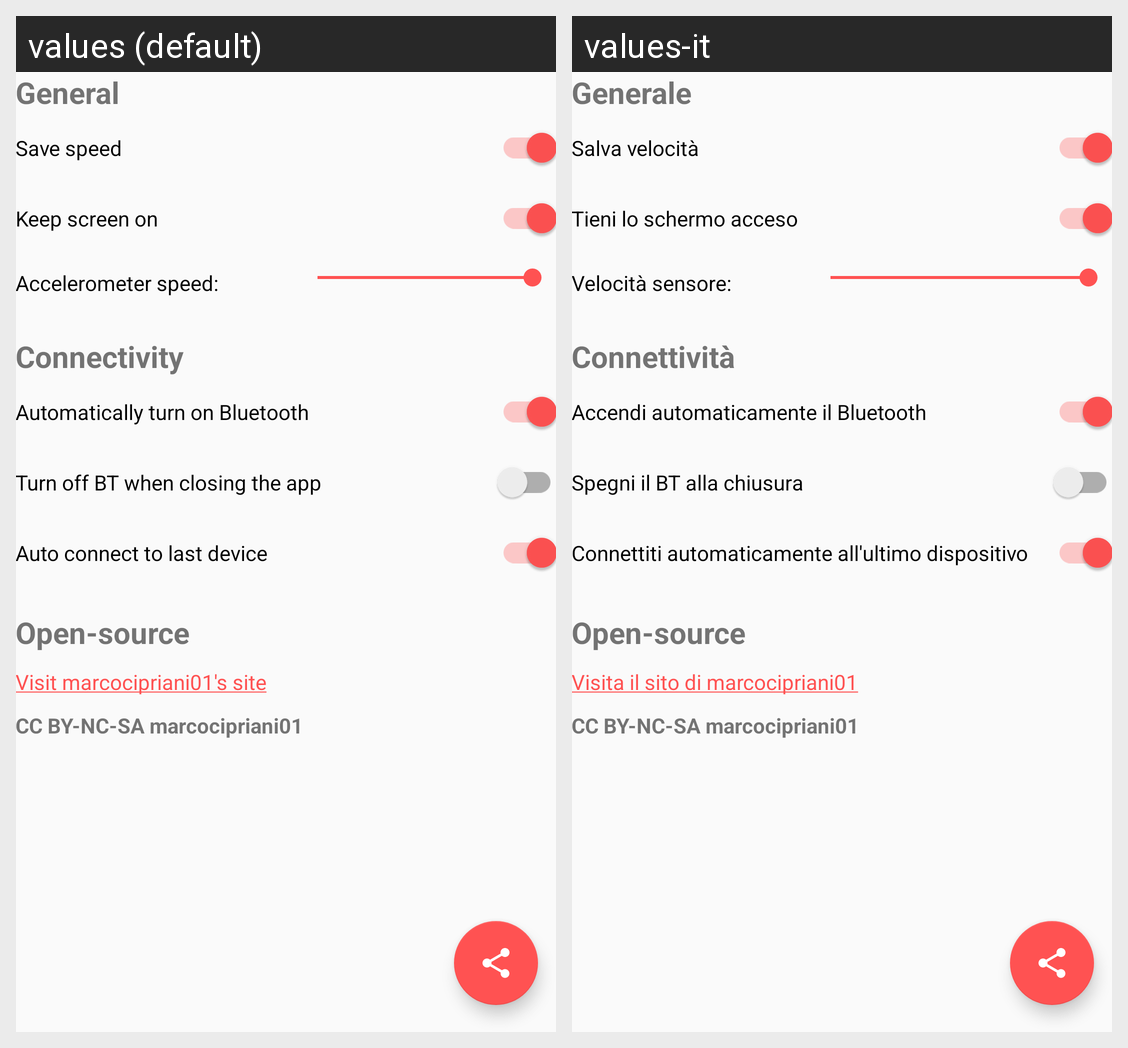

Strings drawn on this Android screen and how each of the app's shown locales translates them:
Android screen res/layout/activity_settings.xml rendered under 2 locales, left to right: values (default), values-it. Device: Nexus 5 (rendered at 1080×1920; each locale shown at half size, 540×960, under a caption strip naming it); theme SettingsTheme.
Strings drawn on this screen, with the default value and each locale's value (text and hints the layout hard-codes, and strings that could not be matched under every locale, appear in the picture but are not listed):

save_speed
  values: Save speed
  values-it: Salva velocità

keep_screen_on
  values: Keep screen on
  values-it: Tieni lo schermo acceso

bt_auto_on
  values: Automatically turn on Bluetooth
  values-it: Accendi automaticamente il Bluetooth

bt_auto_off
  values: Turn off BT when closing the app
  values-it: Spegni il BT alla chiusura

bt_auto_connect
  values: Auto connect to last device
  values-it: Connettiti automaticamente all'ultimo dispositivo

general_settings
  values: General
  values-it: Generale

connectivity
  values: Connectivity
  values-it: Connettività

open_source
  values: Open-source
  values-it: Open-source

visit_website
  values: Visit marcocipriani01's site
  values-it: Visita il sito di marcocipriani01

accelerometer_speed
  values: Accelerometer speed:
  values-it: Velocità sensore:

license
  values: CC BY-NC-SA marcocipriani01
  values-it: CC BY-NC-SA marcocipriani01
